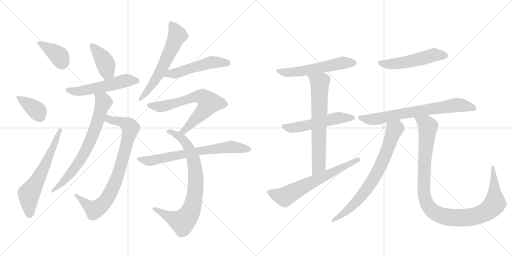
t = 0.00 s
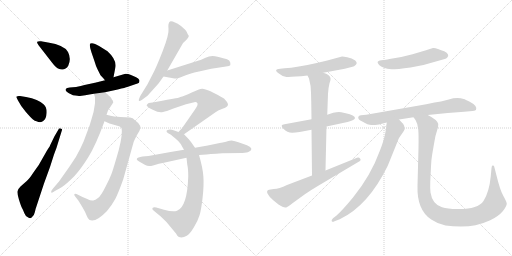
t = 3.06 s
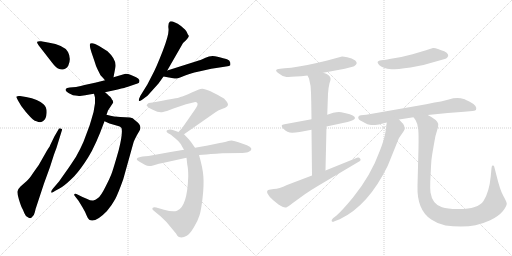
t = 6.12 s
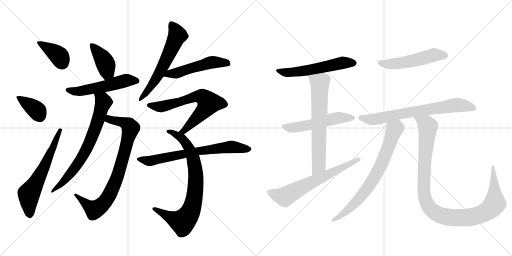
t = 9.18 s
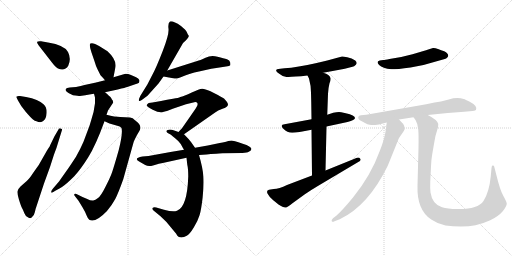
t = 12.24 s
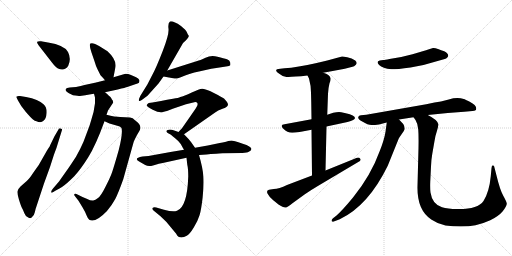
t = 15.29 s

The animated SVG that drew these frames (rendered in a browser with its animation timeline set to each time). Animation: 20 CSS @keyframes rules; one cycle of 15.29 s.

<svg version="1.1" viewBox="0 0 2048 1024" xmlns="http://www.w3.org/2000/svg">
  <g stroke="lightgray" stroke-dasharray="1,1" stroke-width="1" transform="scale(4, 4)">
    <line x1="0" y1="0" x2="256" y2="256"></line>
    <line x1="256" y1="0" x2="0" y2="256"></line>
    <line x1="128" y1="0" x2="128" y2="256"></line>
    <line x1="0" y1="128" x2="256" y2="128"></line>
    <line x1="256" y1="0" x2="512" y2="256"></line>
    <line x1="512" y1="0" x2="256" y2="256"></line>
    <line x1="384" y1="0" x2="384" y2="256"></line>
    <line x1="256" y1="128" x2="512" y2="128"></line>
  </g>
<g transform="scale(1, -1) translate(0, -850)">
   <style type="text/css">
    @keyframes keyframes0 {
      from {
       stroke: black;
       stroke-dashoffset: 382;
       stroke-width: 128;
       }
       55% {
       animation-timing-function: step-end;
       stroke: black;
       stroke-dashoffset: 0;
       stroke-width: 128;
       }
       to {
       stroke: black;
       stroke-width: 1024;
       }
       }
       #make-me-a-hanzi-animation-0 {
         animation: keyframes0 0.560872s both;
         animation-delay: 0.000000s;
         animation-timing-function: linear;
       }
    @keyframes keyframes1 {
      from {
       stroke: black;
       stroke-dashoffset: 372;
       stroke-width: 128;
       }
       55% {
       animation-timing-function: step-end;
       stroke: black;
       stroke-dashoffset: 0;
       stroke-width: 128;
       }
       to {
       stroke: black;
       stroke-width: 1024;
       }
       }
       #make-me-a-hanzi-animation-1 {
         animation: keyframes1 0.552734s both;
         animation-delay: 0.560872s;
         animation-timing-function: linear;
       }
    @keyframes keyframes2 {
      from {
       stroke: black;
       stroke-dashoffset: 628;
       stroke-width: 128;
       }
       67% {
       animation-timing-function: step-end;
       stroke: black;
       stroke-dashoffset: 0;
       stroke-width: 128;
       }
       to {
       stroke: black;
       stroke-width: 1024;
       }
       }
       #make-me-a-hanzi-animation-2 {
         animation: keyframes2 0.761068s both;
         animation-delay: 1.113607s;
         animation-timing-function: linear;
       }
    @keyframes keyframes3 {
      from {
       stroke: black;
       stroke-dashoffset: 406;
       stroke-width: 128;
       }
       57% {
       animation-timing-function: step-end;
       stroke: black;
       stroke-dashoffset: 0;
       stroke-width: 128;
       }
       to {
       stroke: black;
       stroke-width: 1024;
       }
       }
       #make-me-a-hanzi-animation-3 {
         animation: keyframes3 0.580404s both;
         animation-delay: 1.874674s;
         animation-timing-function: linear;
       }
    @keyframes keyframes4 {
      from {
       stroke: black;
       stroke-dashoffset: 543;
       stroke-width: 128;
       }
       64% {
       animation-timing-function: step-end;
       stroke: black;
       stroke-dashoffset: 0;
       stroke-width: 128;
       }
       to {
       stroke: black;
       stroke-width: 1024;
       }
       }
       #make-me-a-hanzi-animation-4 {
         animation: keyframes4 0.691895s both;
         animation-delay: 2.455078s;
         animation-timing-function: linear;
       }
    @keyframes keyframes5 {
      from {
       stroke: black;
       stroke-dashoffset: 824;
       stroke-width: 128;
       }
       73% {
       animation-timing-function: step-end;
       stroke: black;
       stroke-dashoffset: 0;
       stroke-width: 128;
       }
       to {
       stroke: black;
       stroke-width: 1024;
       }
       }
       #make-me-a-hanzi-animation-5 {
         animation: keyframes5 0.920573s both;
         animation-delay: 3.146973s;
         animation-timing-function: linear;
       }
    @keyframes keyframes6 {
      from {
       stroke: black;
       stroke-dashoffset: 718;
       stroke-width: 128;
       }
       70% {
       animation-timing-function: step-end;
       stroke: black;
       stroke-dashoffset: 0;
       stroke-width: 128;
       }
       to {
       stroke: black;
       stroke-width: 1024;
       }
       }
       #make-me-a-hanzi-animation-6 {
         animation: keyframes6 0.834310s both;
         animation-delay: 4.067546s;
         animation-timing-function: linear;
       }
    @keyframes keyframes7 {
      from {
       stroke: black;
       stroke-dashoffset: 607;
       stroke-width: 128;
       }
       66% {
       animation-timing-function: step-end;
       stroke: black;
       stroke-dashoffset: 0;
       stroke-width: 128;
       }
       to {
       stroke: black;
       stroke-width: 1024;
       }
       }
       #make-me-a-hanzi-animation-7 {
         animation: keyframes7 0.743978s both;
         animation-delay: 4.901855s;
         animation-timing-function: linear;
       }
    @keyframes keyframes8 {
      from {
       stroke: black;
       stroke-dashoffset: 516;
       stroke-width: 128;
       }
       63% {
       animation-timing-function: step-end;
       stroke: black;
       stroke-dashoffset: 0;
       stroke-width: 128;
       }
       to {
       stroke: black;
       stroke-width: 1024;
       }
       }
       #make-me-a-hanzi-animation-8 {
         animation: keyframes8 0.669922s both;
         animation-delay: 5.645833s;
         animation-timing-function: linear;
       }
    @keyframes keyframes9 {
      from {
       stroke: black;
       stroke-dashoffset: 680;
       stroke-width: 128;
       }
       69% {
       animation-timing-function: step-end;
       stroke: black;
       stroke-dashoffset: 0;
       stroke-width: 128;
       }
       to {
       stroke: black;
       stroke-width: 1024;
       }
       }
       #make-me-a-hanzi-animation-9 {
         animation: keyframes9 0.803385s both;
         animation-delay: 6.315755s;
         animation-timing-function: linear;
       }
    @keyframes keyframes10 {
      from {
       stroke: black;
       stroke-dashoffset: 802;
       stroke-width: 128;
       }
       72% {
       animation-timing-function: step-end;
       stroke: black;
       stroke-dashoffset: 0;
       stroke-width: 128;
       }
       to {
       stroke: black;
       stroke-width: 1024;
       }
       }
       #make-me-a-hanzi-animation-10 {
         animation: keyframes10 0.902669s both;
         animation-delay: 7.119141s;
         animation-timing-function: linear;
       }
    @keyframes keyframes11 {
      from {
       stroke: black;
       stroke-dashoffset: 696;
       stroke-width: 128;
       }
       69% {
       animation-timing-function: step-end;
       stroke: black;
       stroke-dashoffset: 0;
       stroke-width: 128;
       }
       to {
       stroke: black;
       stroke-width: 1024;
       }
       }
       #make-me-a-hanzi-animation-11 {
         animation: keyframes11 0.816406s both;
         animation-delay: 8.021810s;
         animation-timing-function: linear;
       }
    @keyframes keyframes12 {
      from {
       stroke: black;
       stroke-dashoffset: 561;
       stroke-width: 128;
       }
       65% {
       animation-timing-function: step-end;
       stroke: black;
       stroke-dashoffset: 0;
       stroke-width: 128;
       }
       to {
       stroke: black;
       stroke-width: 1024;
       }
       }
       #make-me-a-hanzi-animation-12 {
         animation: keyframes12 0.706543s both;
         animation-delay: 8.838216s;
         animation-timing-function: linear;
       }
    @keyframes keyframes13 {
      from {
       stroke: black;
       stroke-dashoffset: 539;
       stroke-width: 128;
       }
       64% {
       animation-timing-function: step-end;
       stroke: black;
       stroke-dashoffset: 0;
       stroke-width: 128;
       }
       to {
       stroke: black;
       stroke-width: 1024;
       }
       }
       #make-me-a-hanzi-animation-13 {
         animation: keyframes13 0.688639s both;
         animation-delay: 9.544759s;
         animation-timing-function: linear;
       }
    @keyframes keyframes14 {
      from {
       stroke: black;
       stroke-dashoffset: 673;
       stroke-width: 128;
       }
       69% {
       animation-timing-function: step-end;
       stroke: black;
       stroke-dashoffset: 0;
       stroke-width: 128;
       }
       to {
       stroke: black;
       stroke-width: 1024;
       }
       }
       #make-me-a-hanzi-animation-14 {
         animation: keyframes14 0.797689s both;
         animation-delay: 10.233398s;
         animation-timing-function: linear;
       }
    @keyframes keyframes15 {
      from {
       stroke: black;
       stroke-dashoffset: 650;
       stroke-width: 128;
       }
       68% {
       animation-timing-function: step-end;
       stroke: black;
       stroke-dashoffset: 0;
       stroke-width: 128;
       }
       to {
       stroke: black;
       stroke-width: 1024;
       }
       }
       #make-me-a-hanzi-animation-15 {
         animation: keyframes15 0.778971s both;
         animation-delay: 11.031087s;
         animation-timing-function: linear;
       }
    @keyframes keyframes16 {
      from {
       stroke: black;
       stroke-dashoffset: 518;
       stroke-width: 128;
       }
       63% {
       animation-timing-function: step-end;
       stroke: black;
       stroke-dashoffset: 0;
       stroke-width: 128;
       }
       to {
       stroke: black;
       stroke-width: 1024;
       }
       }
       #make-me-a-hanzi-animation-16 {
         animation: keyframes16 0.671549s both;
         animation-delay: 11.810059s;
         animation-timing-function: linear;
       }
    @keyframes keyframes17 {
      from {
       stroke: black;
       stroke-dashoffset: 718;
       stroke-width: 128;
       }
       70% {
       animation-timing-function: step-end;
       stroke: black;
       stroke-dashoffset: 0;
       stroke-width: 128;
       }
       to {
       stroke: black;
       stroke-width: 1024;
       }
       }
       #make-me-a-hanzi-animation-17 {
         animation: keyframes17 0.834310s both;
         animation-delay: 12.481608s;
         animation-timing-function: linear;
       }
    @keyframes keyframes18 {
      from {
       stroke: black;
       stroke-dashoffset: 735;
       stroke-width: 128;
       }
       71% {
       animation-timing-function: step-end;
       stroke: black;
       stroke-dashoffset: 0;
       stroke-width: 128;
       }
       to {
       stroke: black;
       stroke-width: 1024;
       }
       }
       #make-me-a-hanzi-animation-18 {
         animation: keyframes18 0.848145s both;
         animation-delay: 13.315918s;
         animation-timing-function: linear;
       }
    @keyframes keyframes19 {
      from {
       stroke: black;
       stroke-dashoffset: 1081;
       stroke-width: 128;
       }
       78% {
       animation-timing-function: step-end;
       stroke: black;
       stroke-dashoffset: 0;
       stroke-width: 128;
       }
       to {
       stroke: black;
       stroke-width: 1024;
       }
       }
       #make-me-a-hanzi-animation-19 {
         animation: keyframes19 1.129720s both;
         animation-delay: 14.164062s;
         animation-timing-function: linear;
       }
</style>
<path d="M 207 601 Q 224 579 232 576 Q 259 564 273 587 Q 286 616 272 642.5 Q 258 669 192 680 L 164 685 Q 152 686 149 683 Q 146 680 155 668 L 207 601 Z" fill="lightgray"></path> 
<path d="M 80 466 Q 69 467 66.5 464.5 Q 64 462 66 460 L 72 448 Q 82 427 103.5 402.5 Q 125 378 132 372 Q 139 366 146 365 Q 164 357 174 367 Q 185 375 186.5 398 Q 188 421 174 433 Q 154 453 104 462 L 80 466 Z" fill="lightgray"></path> 
<path d="M 218 305 L 200 268 Q 200 266 197 262 L 188 248 L 155 190 L 133 159 Q 116 133 107 126 L 82 104 Q 71 93 70 85 Q 68 77 76 51 Q 84 25 88.5 17.5 Q 93 10 97.5 -3 Q 102 -16 113 -20 Q 123 -27 130 -16 Q 136 -12 139.5 2.5 Q 143 17 145 22 L 176 116 L 200 182 L 216 232 Q 226 256 235 288 L 248 330 Q 250 335 243 336.5 Q 236 338 235 334 L 218 305 Z" fill="lightgray"></path> 
<path d="M 454 541 L 462 583 Q 466 612 430 645 L 398 665 Q 369 683 360 675 Q 357 665 366 640 L 378 605 Q 383 587 390 573 L 402 549 Q 410 541 420 529 C 439 506 448 512 454 541 Z" fill="lightgray"></path> 
<path d="M 323 506 L 304 502 L 279 500 Q 266 498 264 495 L 262 491 L 264 486 Q 268 482 274 478 L 292 469 Q 313 466 320 466 Q 367 473 376 475 L 420 481 L 471 492 Q 503 500 509 502 L 538 512 Q 553 516 556 519 Q 558 525 558 528 Q 558 531 552.5 536 Q 547 541 531 547.5 Q 515 554 513.5 554.5 Q 512 555 502 555 L 454 541 L 420 529 L 380 519 L 338 510 L 323 506 Z" fill="lightgray"></path> 
<path d="M 418 365 L 438 356 L 476 345 Q 480 344 486 338 Q 492 316 475 250 Q 455 180 448 160 Q 441 140 422 103 Q 403 65 392 58 Q 381 50 373 48 Q 364 46 349 54 L 330 62 L 306 74 Q 301 77 298 74 Q 295 71 300 65 L 314 47 L 331 19 Q 340 4 346 -11 Q 352 -26 357 -29 Q 381 -43 428 6 Q 448 30 461 54 Q 473 77 493 133 L 534 280 Q 535 285 548 310 L 558 327 Q 570 348 541 368 Q 531 380 520 380 L 481 382 Q 460 382 426 391 C 397 398 391 377 418 365 Z" fill="lightgray"></path> 
<path d="M 376 475 L 380 460 L 380 437 Q 376 401 365 370 L 358 347 L 334 283 Q 322 255 304 223 Q 274 177 267 168 L 236 124 L 212 96 Q 203 86 205 80 Q 207 78 215 83 Q 222 87 248 102 Q 266 114 297 145 Q 323 173 353 221 Q 383 269 418 365 L 426 391 L 432 408 L 453 440 L 451 448 Q 448 451 444 459 Q 439 465 420 481 C 397 501 368 504 376 475 Z" fill="lightgray"></path> 
<path d="M 669 568 L 727 669 Q 733 681 743 688 Q 758 704 754.5 708.5 Q 751 713 747.5 721.5 Q 744 730 724 746 Q 691 768 680 764 Q 671 757 674 735 Q 677 713 650.5 645 Q 624 577 609 550 L 590 513 L 561 466 Q 554 451 555.5 447.5 Q 557 444 567 450 L 590 467 L 634 516 L 654 544 L 669 568 Z" fill="lightgray"></path> 
<path d="M 654 544 L 698 536 Q 708 534 733 545 Q 757 556 796 564 L 845 575 Q 855 577 878 580 L 904 584 Q 919 586 921 589 Q 922 592 921 600 Q 919 609 908 613 Q 896 616 870 623 Q 844 630 822 619 Q 799 608 789 606 L 669 568 C 640 559 624 549 654 544 Z" fill="lightgray"></path> 
<path d="M 736 313 L 862 401 Q 870 408 890 415 Q 910 421 912 431 Q 912 440 896 456 L 878 466 Q 867 473 842 485 Q 817 496 808 495 Q 798 494 767 480 Q 735 465 721 462 Q 715 458 692 455 Q 669 451 644 446 L 610 440 L 595 438 Q 589 435 587 430 Q 583 425 611 411 Q 638 397 652 402 Q 666 406 668 406 L 691 415 L 744 433 L 773 440 Q 780 443 786 441 Q 798 436 778 409 L 728 337 Q 718 327 714 322 C 694 300 711 296 736 313 Z" fill="lightgray"></path> 
<path d="M 780 259 L 764 282 Q 755 294 736 313 L 714 322 L 694 329 Q 684 333 675 331.5 Q 666 330 666 326 Q 665 321 674.5 316 Q 684 311 686 309 Q 688 307 700.5 297.5 Q 713 288 723 274 Q 729 262 736 251 L 746 219 L 749 192 Q 753 175 753 144 Q 749 22 708 7 Q 692 1 656 11 L 625 20 Q 615 23 610 18 Q 607 14 614 8 L 642 -15 Q 666 -36 684 -60 L 704 -84 Q 705 -86 709.5 -93 Q 714 -100 725 -100 Q 736 -100 747 -93 Q 758 -88 775 -60 Q 792 -32 798.5 -10 Q 805 12 810.5 60.5 Q 816 109 813.5 144 Q 811 179 796 230 L 780 259 Z" fill="lightgray"></path> 
<path d="M 913 286 Q 904 283 879 278 L 831 268 L 780 259 L 736 251 L 682 242 L 594 226 L 570 224 Q 530 217 560 202 L 581 190 Q 594 183 612 188.5 Q 630 194 669 202 L 746 219 L 796 230 L 826 232 Q 841 234 865 235 Q 875 237 890 237 L 969 238 Q 990 239 995 243 Q 1004 246 1005 252 Q 1010 263 971 275.5 Q 932 288 926 288 L 913 286 Z" fill="lightgray"></path> 
<path d="M 1293 559 L 1379 575 L 1410 583 Q 1416 584 1423.5 591 Q 1431 598 1421 608 Q 1408 618 1389 621.5 Q 1370 625 1368 624 L 1309 608 L 1267 598 Q 1188 580 1138 577 L 1121 575 Q 1090 573 1117 555 Q 1129 544 1146 542.5 Q 1163 541 1230 548 L 1293 559 Z" fill="lightgray"></path> 
<path d="M 1246 373 L 1138 353 Q 1118 351 1133.5 335.5 Q 1149 320 1168 319.5 Q 1187 319 1246 331 L 1306 344 L 1390 362 Q 1420 371 1420 378 Q 1420 389 1383 397 L 1365 401 Q 1353 403 1333 399 L 1309 391 L 1246 373 Z" fill="lightgray"></path> 
<path d="M 1309 391 L 1312 475 Q 1314 502 1318 517 Q 1324 531 1322 538 Q 1319 551 1293 559 C 1265 570 1217 575 1230 548 L 1236 536 Q 1244 507 1244 480 L 1245 440 L 1246 373 L 1246 331 L 1248 148 C 1248 118 1301 138 1302 168 L 1306 344 L 1309 391 Z" fill="lightgray"></path> 
<path d="M 1248 148 L 1148 110 Q 1116 94 1095 94 L 1076 91 Q 1064 88 1070.5 75 Q 1077 62 1093 49 L 1114 32 Q 1136 17 1145 20.5 Q 1154 24 1161 30 Q 1168 36 1185 48 L 1218 72 Q 1249 93 1273 107 L 1433 202 Q 1446 208 1441 215 Q 1436 222 1428 219 L 1302 168 L 1248 148 Z" fill="lightgray"></path> 
<path d="M 1519 608 Q 1503 604 1516.5 590.5 Q 1530 577 1566 573 Q 1588 573 1642 580.5 Q 1696 588 1754 607 L 1779 614 Q 1785 616 1789 620 Q 1801 632 1777 645 Q 1765 649 1752 654 Q 1739 659 1732 658 L 1713 652 Q 1705 649 1694 646 L 1650 633 L 1605 622 L 1558 614 Q 1539 610 1533 610 L 1519 608 Z" fill="lightgray"></path> 
<path d="M 1596 372 L 1654 381 L 1711 390 L 1791 398 L 1857 403 L 1879 405 Q 1903 407 1904 411 Q 1910 427 1879 443 Q 1861 452 1855 454 Q 1829 462 1795 452.5 Q 1761 443 1738 440 L 1705 433 L 1465 391 L 1444 389 Q 1435 388 1433 382 Q 1431 372 1449 364 Q 1472 350 1486 350 Q 1500 350 1516 352 L 1547 360 L 1596 372 Z" fill="lightgray"></path> 
<path d="M 1547 360 L 1542 323 Q 1537 291 1519 246 Q 1484 149 1412 60 Q 1369 8 1345 -13 L 1332 -23 Q 1324 -31 1327 -35 Q 1331 -39 1338 -35 L 1359 -27 Q 1473 27 1551 187 L 1595 296 Q 1597 300 1607 314 Q 1617 327 1619 334 Q 1619 345 1613 354 L 1596 372 C 1575 394 1551 390 1547 360 Z" fill="lightgray"></path> 
<path d="M 1654 381 L 1662 370 Q 1671 356 1673 332 Q 1675 308 1674 258 L 1670 107 Q 1667 10 1725 -28 Q 1753 -47 1782 -52 Q 1811 -56 1844 -56 Q 1876 -56 1902 -51 Q 1928 -46 1961 -31 Q 1993 -16 2011 5 Q 2028 27 2027 36 Q 2026 44 2013 67 Q 2000 90 1986 148 L 1978 179 Q 1977 185 1975 187 Q 1973 189 1970 188 Q 1967 187 1966 177 L 1963 145 Q 1957 82 1934 46 Q 1910 12 1829 14 Q 1790 14 1768 21 Q 1729 33 1722 80 Q 1720 96 1721 123 L 1724 184 Q 1725 212 1729 234 L 1737 280 Q 1741 308 1748 327 Q 1754 346 1753 354 Q 1749 371 1711 390 C 1685 405 1638 407 1654 381 Z" fill="lightgray"></path> 
      <clipPath id="make-me-a-hanzi-clip-0">
      <path d="M 207 601 Q 224 579 232 576 Q 259 564 273 587 Q 286 616 272 642.5 Q 258 669 192 680 L 164 685 Q 152 686 149 683 Q 146 680 155 668 L 207 601 Z" fill="lightgray"></path>
      </clipPath>
      <path clip-path="url(#make-me-a-hanzi-clip-0)" d="M 157 680 L 233 629 L 249 599 " fill="none" id="make-me-a-hanzi-animation-0" stroke-dasharray="254 508" stroke-linecap="round"></path>

      <clipPath id="make-me-a-hanzi-clip-1">
      <path d="M 80 466 Q 69 467 66.5 464.5 Q 64 462 66 460 L 72 448 Q 82 427 103.5 402.5 Q 125 378 132 372 Q 139 366 146 365 Q 164 357 174 367 Q 185 375 186.5 398 Q 188 421 174 433 Q 154 453 104 462 L 80 466 Z" fill="lightgray"></path>
      </clipPath>
      <path clip-path="url(#make-me-a-hanzi-clip-1)" d="M 74 461 L 147 408 L 159 385 " fill="none" id="make-me-a-hanzi-animation-1" stroke-dasharray="244 488" stroke-linecap="round"></path>

      <clipPath id="make-me-a-hanzi-clip-2">
      <path d="M 218 305 L 200 268 Q 200 266 197 262 L 188 248 L 155 190 L 133 159 Q 116 133 107 126 L 82 104 Q 71 93 70 85 Q 68 77 76 51 Q 84 25 88.5 17.5 Q 93 10 97.5 -3 Q 102 -16 113 -20 Q 123 -27 130 -16 Q 136 -12 139.5 2.5 Q 143 17 145 22 L 176 116 L 200 182 L 216 232 Q 226 256 235 288 L 248 330 Q 250 335 243 336.5 Q 236 338 235 334 L 218 305 Z" fill="lightgray"></path>
      </clipPath>
      <path clip-path="url(#make-me-a-hanzi-clip-2)" d="M 120 -12 L 116 75 L 171 170 L 241 330 " fill="none" id="make-me-a-hanzi-animation-2" stroke-dasharray="500 1000" stroke-linecap="round"></path>

      <clipPath id="make-me-a-hanzi-clip-3">
      <path d="M 454 541 L 462 583 Q 466 612 430 645 L 398 665 Q 369 683 360 675 Q 357 665 366 640 L 378 605 Q 383 587 390 573 L 402 549 Q 410 541 420 529 C 439 506 448 512 454 541 Z" fill="lightgray"></path>
      </clipPath>
      <path clip-path="url(#make-me-a-hanzi-clip-3)" d="M 366 670 L 423 594 L 429 559 L 422 541 " fill="none" id="make-me-a-hanzi-animation-3" stroke-dasharray="278 556" stroke-linecap="round"></path>

      <clipPath id="make-me-a-hanzi-clip-4">
      <path d="M 323 506 L 304 502 L 279 500 Q 266 498 264 495 L 262 491 L 264 486 Q 268 482 274 478 L 292 469 Q 313 466 320 466 Q 367 473 376 475 L 420 481 L 471 492 Q 503 500 509 502 L 538 512 Q 553 516 556 519 Q 558 525 558 528 Q 558 531 552.5 536 Q 547 541 531 547.5 Q 515 554 513.5 554.5 Q 512 555 502 555 L 454 541 L 420 529 L 380 519 L 338 510 L 323 506 Z" fill="lightgray"></path>
      </clipPath>
      <path clip-path="url(#make-me-a-hanzi-clip-4)" d="M 268 491 L 303 484 L 328 486 L 507 529 L 549 525 " fill="none" id="make-me-a-hanzi-animation-4" stroke-dasharray="415 830" stroke-linecap="round"></path>

      <clipPath id="make-me-a-hanzi-clip-5">
      <path d="M 418 365 L 438 356 L 476 345 Q 480 344 486 338 Q 492 316 475 250 Q 455 180 448 160 Q 441 140 422 103 Q 403 65 392 58 Q 381 50 373 48 Q 364 46 349 54 L 330 62 L 306 74 Q 301 77 298 74 Q 295 71 300 65 L 314 47 L 331 19 Q 340 4 346 -11 Q 352 -26 357 -29 Q 381 -43 428 6 Q 448 30 461 54 Q 473 77 493 133 L 534 280 Q 535 285 548 310 L 558 327 Q 570 348 541 368 Q 531 380 520 380 L 481 382 Q 460 382 426 391 C 397 398 391 377 418 365 Z" fill="lightgray"></path>
      </clipPath>
      <path clip-path="url(#make-me-a-hanzi-clip-5)" d="M 426 370 L 439 372 L 499 358 L 516 349 L 522 337 L 493 220 L 459 117 L 425 50 L 381 12 L 354 26 L 302 70 " fill="none" id="make-me-a-hanzi-animation-5" stroke-dasharray="696 1392" stroke-linecap="round"></path>

      <clipPath id="make-me-a-hanzi-clip-6">
      <path d="M 376 475 L 380 460 L 380 437 Q 376 401 365 370 L 358 347 L 334 283 Q 322 255 304 223 Q 274 177 267 168 L 236 124 L 212 96 Q 203 86 205 80 Q 207 78 215 83 Q 222 87 248 102 Q 266 114 297 145 Q 323 173 353 221 Q 383 269 418 365 L 426 391 L 432 408 L 453 440 L 451 448 Q 448 451 444 459 Q 439 465 420 481 C 397 501 368 504 376 475 Z" fill="lightgray"></path>
      </clipPath>
      <path clip-path="url(#make-me-a-hanzi-clip-6)" d="M 384 469 L 401 459 L 414 441 L 391 364 L 343 247 L 287 162 L 209 83 " fill="none" id="make-me-a-hanzi-animation-6" stroke-dasharray="590 1180" stroke-linecap="round"></path>

      <clipPath id="make-me-a-hanzi-clip-7">
      <path d="M 669 568 L 727 669 Q 733 681 743 688 Q 758 704 754.5 708.5 Q 751 713 747.5 721.5 Q 744 730 724 746 Q 691 768 680 764 Q 671 757 674 735 Q 677 713 650.5 645 Q 624 577 609 550 L 590 513 L 561 466 Q 554 451 555.5 447.5 Q 557 444 567 450 L 590 467 L 634 516 L 654 544 L 669 568 Z" fill="lightgray"></path>
      </clipPath>
      <path clip-path="url(#make-me-a-hanzi-clip-7)" d="M 685 754 L 710 709 L 640 561 L 561 450 " fill="none" id="make-me-a-hanzi-animation-7" stroke-dasharray="479 958" stroke-linecap="round"></path>

      <clipPath id="make-me-a-hanzi-clip-8">
      <path d="M 654 544 L 698 536 Q 708 534 733 545 Q 757 556 796 564 L 845 575 Q 855 577 878 580 L 904 584 Q 919 586 921 589 Q 922 592 921 600 Q 919 609 908 613 Q 896 616 870 623 Q 844 630 822 619 Q 799 608 789 606 L 669 568 C 640 559 624 549 654 544 Z" fill="lightgray"></path>
      </clipPath>
      <path clip-path="url(#make-me-a-hanzi-clip-8)" d="M 662 547 L 843 600 L 914 595 " fill="none" id="make-me-a-hanzi-animation-8" stroke-dasharray="388 776" stroke-linecap="round"></path>

      <clipPath id="make-me-a-hanzi-clip-9">
      <path d="M 736 313 L 862 401 Q 870 408 890 415 Q 910 421 912 431 Q 912 440 896 456 L 878 466 Q 867 473 842 485 Q 817 496 808 495 Q 798 494 767 480 Q 735 465 721 462 Q 715 458 692 455 Q 669 451 644 446 L 610 440 L 595 438 Q 589 435 587 430 Q 583 425 611 411 Q 638 397 652 402 Q 666 406 668 406 L 691 415 L 744 433 L 773 440 Q 780 443 786 441 Q 798 436 778 409 L 728 337 Q 718 327 714 322 C 694 300 711 296 736 313 Z" fill="lightgray"></path>
      </clipPath>
      <path clip-path="url(#make-me-a-hanzi-clip-9)" d="M 595 430 L 645 423 L 784 464 L 802 465 L 821 455 L 836 438 L 823 417 L 747 337 L 720 322 " fill="none" id="make-me-a-hanzi-animation-9" stroke-dasharray="552 1104" stroke-linecap="round"></path>

      <clipPath id="make-me-a-hanzi-clip-10">
      <path d="M 780 259 L 764 282 Q 755 294 736 313 L 714 322 L 694 329 Q 684 333 675 331.5 Q 666 330 666 326 Q 665 321 674.5 316 Q 684 311 686 309 Q 688 307 700.5 297.5 Q 713 288 723 274 Q 729 262 736 251 L 746 219 L 749 192 Q 753 175 753 144 Q 749 22 708 7 Q 692 1 656 11 L 625 20 Q 615 23 610 18 Q 607 14 614 8 L 642 -15 Q 666 -36 684 -60 L 704 -84 Q 705 -86 709.5 -93 Q 714 -100 725 -100 Q 736 -100 747 -93 Q 758 -88 775 -60 Q 792 -32 798.5 -10 Q 805 12 810.5 60.5 Q 816 109 813.5 144 Q 811 179 796 230 L 780 259 Z" fill="lightgray"></path>
      </clipPath>
      <path clip-path="url(#make-me-a-hanzi-clip-10)" d="M 674 324 L 730 295 L 752 265 L 771 223 L 783 158 L 777 55 L 754 -11 L 730 -38 L 691 -24 L 618 15 " fill="none" id="make-me-a-hanzi-animation-10" stroke-dasharray="674 1348" stroke-linecap="round"></path>

      <clipPath id="make-me-a-hanzi-clip-11">
      <path d="M 913 286 Q 904 283 879 278 L 831 268 L 780 259 L 736 251 L 682 242 L 594 226 L 570 224 Q 530 217 560 202 L 581 190 Q 594 183 612 188.5 Q 630 194 669 202 L 746 219 L 796 230 L 826 232 Q 841 234 865 235 Q 875 237 890 237 L 969 238 Q 990 239 995 243 Q 1004 246 1005 252 Q 1010 263 971 275.5 Q 932 288 926 288 L 913 286 Z" fill="lightgray"></path>
      </clipPath>
      <path clip-path="url(#make-me-a-hanzi-clip-11)" d="M 561 215 L 601 206 L 746 237 L 923 263 L 994 254 " fill="none" id="make-me-a-hanzi-animation-11" stroke-dasharray="568 1136" stroke-linecap="round"></path>

      <clipPath id="make-me-a-hanzi-clip-12">
      <path d="M 1293 559 L 1379 575 L 1410 583 Q 1416 584 1423.5 591 Q 1431 598 1421 608 Q 1408 618 1389 621.5 Q 1370 625 1368 624 L 1309 608 L 1267 598 Q 1188 580 1138 577 L 1121 575 Q 1090 573 1117 555 Q 1129 544 1146 542.5 Q 1163 541 1230 548 L 1293 559 Z" fill="lightgray"></path>
      </clipPath>
      <path clip-path="url(#make-me-a-hanzi-clip-12)" d="M 1115 566 L 1142 560 L 1182 562 L 1371 599 L 1416 599 " fill="none" id="make-me-a-hanzi-animation-12" stroke-dasharray="433 866" stroke-linecap="round"></path>

      <clipPath id="make-me-a-hanzi-clip-13">
      <path d="M 1246 373 L 1138 353 Q 1118 351 1133.5 335.5 Q 1149 320 1168 319.5 Q 1187 319 1246 331 L 1306 344 L 1390 362 Q 1420 371 1420 378 Q 1420 389 1383 397 L 1365 401 Q 1353 403 1333 399 L 1309 391 L 1246 373 Z" fill="lightgray"></path>
      </clipPath>
      <path clip-path="url(#make-me-a-hanzi-clip-13)" d="M 1135 344 L 1172 339 L 1231 348 L 1343 377 L 1413 379 " fill="none" id="make-me-a-hanzi-animation-13" stroke-dasharray="411 822" stroke-linecap="round"></path>

      <clipPath id="make-me-a-hanzi-clip-14">
      <path d="M 1309 391 L 1312 475 Q 1314 502 1318 517 Q 1324 531 1322 538 Q 1319 551 1293 559 C 1265 570 1217 575 1230 548 L 1236 536 Q 1244 507 1244 480 L 1245 440 L 1246 373 L 1246 331 L 1248 148 C 1248 118 1301 138 1302 168 L 1306 344 L 1309 391 Z" fill="lightgray"></path>
      </clipPath>
      <path clip-path="url(#make-me-a-hanzi-clip-14)" d="M 1239 545 L 1279 518 L 1275 191 L 1253 156 " fill="none" id="make-me-a-hanzi-animation-14" stroke-dasharray="545 1090" stroke-linecap="round"></path>

      <clipPath id="make-me-a-hanzi-clip-15">
      <path d="M 1248 148 L 1148 110 Q 1116 94 1095 94 L 1076 91 Q 1064 88 1070.5 75 Q 1077 62 1093 49 L 1114 32 Q 1136 17 1145 20.5 Q 1154 24 1161 30 Q 1168 36 1185 48 L 1218 72 Q 1249 93 1273 107 L 1433 202 Q 1446 208 1441 215 Q 1436 222 1428 219 L 1302 168 L 1248 148 Z" fill="lightgray"></path>
      </clipPath>
      <path clip-path="url(#make-me-a-hanzi-clip-15)" d="M 1077 82 L 1139 63 L 1249 123 L 1433 211 " fill="none" id="make-me-a-hanzi-animation-15" stroke-dasharray="522 1044" stroke-linecap="round"></path>

      <clipPath id="make-me-a-hanzi-clip-16">
      <path d="M 1519 608 Q 1503 604 1516.5 590.5 Q 1530 577 1566 573 Q 1588 573 1642 580.5 Q 1696 588 1754 607 L 1779 614 Q 1785 616 1789 620 Q 1801 632 1777 645 Q 1765 649 1752 654 Q 1739 659 1732 658 L 1713 652 Q 1705 649 1694 646 L 1650 633 L 1605 622 L 1558 614 Q 1539 610 1533 610 L 1519 608 Z" fill="lightgray"></path>
      </clipPath>
      <path clip-path="url(#make-me-a-hanzi-clip-16)" d="M 1519 599 L 1581 595 L 1658 608 L 1735 630 L 1777 629 " fill="none" id="make-me-a-hanzi-animation-16" stroke-dasharray="390 780" stroke-linecap="round"></path>

      <clipPath id="make-me-a-hanzi-clip-17">
      <path d="M 1596 372 L 1654 381 L 1711 390 L 1791 398 L 1857 403 L 1879 405 Q 1903 407 1904 411 Q 1910 427 1879 443 Q 1861 452 1855 454 Q 1829 462 1795 452.5 Q 1761 443 1738 440 L 1705 433 L 1465 391 L 1444 389 Q 1435 388 1433 382 Q 1431 372 1449 364 Q 1472 350 1486 350 Q 1500 350 1516 352 L 1547 360 L 1596 372 Z" fill="lightgray"></path>
      </clipPath>
      <path clip-path="url(#make-me-a-hanzi-clip-17)" d="M 1442 380 L 1484 372 L 1506 374 L 1596 394 L 1833 430 L 1897 416 " fill="none" id="make-me-a-hanzi-animation-17" stroke-dasharray="590 1180" stroke-linecap="round"></path>

      <clipPath id="make-me-a-hanzi-clip-18">
      <path d="M 1547 360 L 1542 323 Q 1537 291 1519 246 Q 1484 149 1412 60 Q 1369 8 1345 -13 L 1332 -23 Q 1324 -31 1327 -35 Q 1331 -39 1338 -35 L 1359 -27 Q 1473 27 1551 187 L 1595 296 Q 1597 300 1607 314 Q 1617 327 1619 334 Q 1619 345 1613 354 L 1596 372 C 1575 394 1551 390 1547 360 Z" fill="lightgray"></path>
      </clipPath>
      <path clip-path="url(#make-me-a-hanzi-clip-18)" d="M 1592 360 L 1529 201 L 1481 113 L 1403 20 L 1361 -15 L 1333 -30 " fill="none" id="make-me-a-hanzi-animation-18" stroke-dasharray="607 1214" stroke-linecap="round"></path>

      <clipPath id="make-me-a-hanzi-clip-19">
      <path d="M 1654 381 L 1662 370 Q 1671 356 1673 332 Q 1675 308 1674 258 L 1670 107 Q 1667 10 1725 -28 Q 1753 -47 1782 -52 Q 1811 -56 1844 -56 Q 1876 -56 1902 -51 Q 1928 -46 1961 -31 Q 1993 -16 2011 5 Q 2028 27 2027 36 Q 2026 44 2013 67 Q 2000 90 1986 148 L 1978 179 Q 1977 185 1975 187 Q 1973 189 1970 188 Q 1967 187 1966 177 L 1963 145 Q 1957 82 1934 46 Q 1910 12 1829 14 Q 1790 14 1768 21 Q 1729 33 1722 80 Q 1720 96 1721 123 L 1724 184 Q 1725 212 1729 234 L 1737 280 Q 1741 308 1748 327 Q 1754 346 1753 354 Q 1749 371 1711 390 C 1685 405 1638 407 1654 381 Z" fill="lightgray"></path>
      </clipPath>
      <path clip-path="url(#make-me-a-hanzi-clip-19)" d="M 1662 378 L 1705 354 L 1711 344 L 1697 174 L 1696 81 L 1710 30 L 1738 0 L 1771 -15 L 1851 -21 L 1912 -12 L 1951 7 L 1980 40 L 1971 181 " fill="none" id="make-me-a-hanzi-animation-19" stroke-dasharray="953 1906" stroke-linecap="round"></path>

</g>
</svg>
